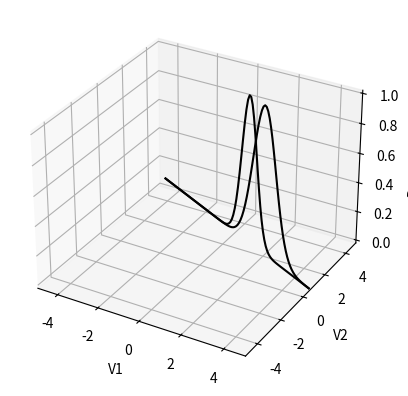

The script that saved this image:
import matplotlib.pylab as plt
from mpl_toolkits.mplot3d import Axes3D
import numpy as np

def GAUSS(x,a,x0,b):
    y=a*np.exp(-(x-x0)**2./b)
    return y

x1   = np.linspace(-5.,5.,100)
y1  = -0.5*x1+3
z1  = GAUSS(x1,1.,1.,0.5)
z2  = GAUSS(x1,1.,2.,1.1)

plt.figure()
ax = plt.subplot(projection='3d')

ax.plot(x1, y1, z1, color='k')
ax.plot(x1, y1, z2, color='k')
#ax.plot(x, y2, z, color='g')
#ax.plot(x, y3, z, color='b')

#ax.add_collection3d(plt.fill_between(x1, 0.5*z1, 0, color='r', alpha=0.3), zs=1, zdir='y')
#ax.add_collection3d(plt.fill_between(x, 0.90*z, 1.10*z, color='g', alpha=0.3), zs=2, zdir='y')
#ax.add_collection3d(plt.fill_between(x, 0.85*z, 1.15*z, color='b', alpha=0.3), zs=3, zdir='y')

ax.set_xlim([-5.,5.])
ax.set_ylim([-5.,5.])
ax.set_xlabel('V1')
ax.set_ylabel('V2')
ax.set_zlabel('Probability')
plt.show()
